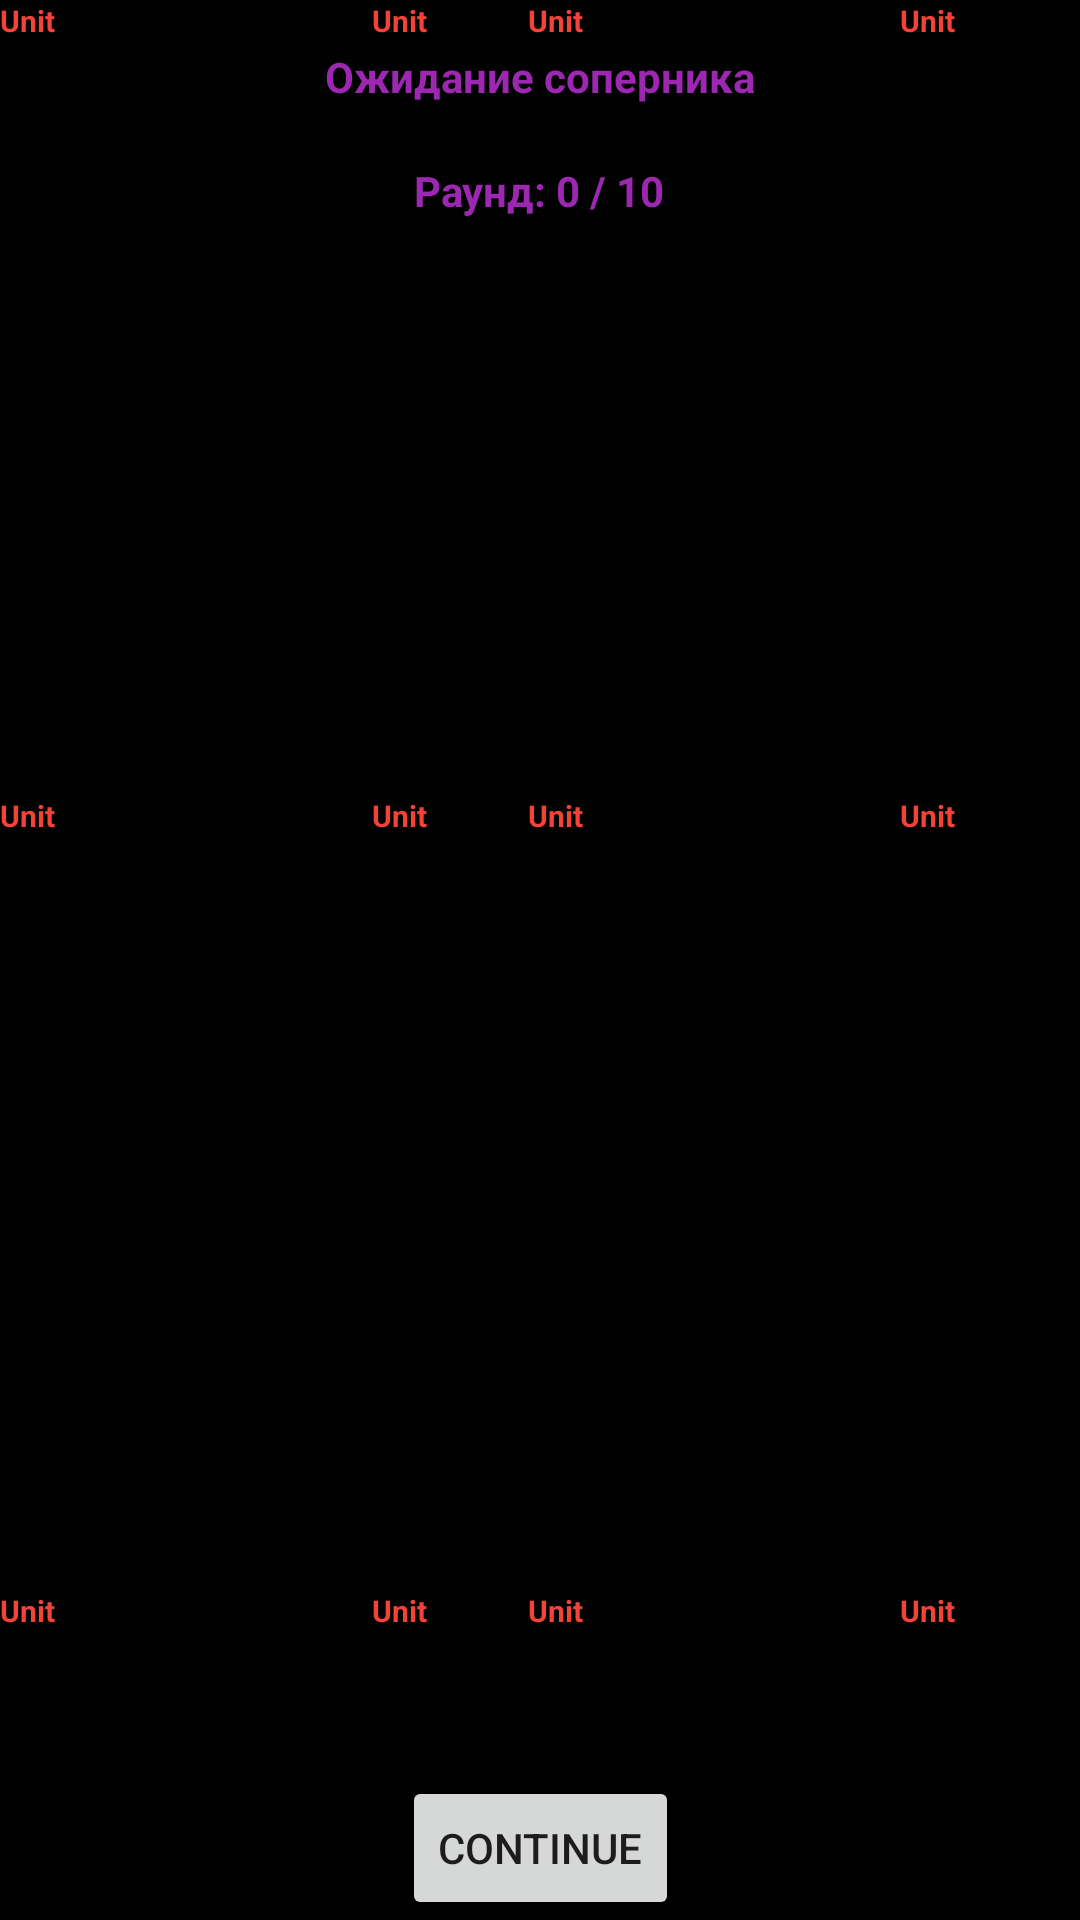

The Android layout XML behind this screen, and the referenced resources:
<!-- AndroidManifest.xml: application theme Theme.HeroesAndroid -->
<!-- res/layout/acitivity_war.xml -->
<?xml version="1.0" encoding="utf-8"?>
<androidx.constraintlayout.widget.ConstraintLayout xmlns:android="http://schemas.android.com/apk/res/android"
    xmlns:app="http://schemas.android.com/apk/res-auto"
    xmlns:tools="http://schemas.android.com/tools"
    android:id="@+id/screen"
    android:layout_width="match_parent"
    android:layout_height="match_parent"
    android:background="#000000">

    <TextView
        android:id="@+id/unit_r_00"
        android:layout_width="60dp"
        android:layout_height="110dp"
        android:includeFontPadding="true"
        android:text="Unit"
        android:textColor="#F44336"
        android:textSize="10sp"
        android:textStyle="bold"
        app:layout_constraintEnd_toEndOf="parent"
        app:layout_constraintTop_toTopOf="parent" />

    <TextView
        android:id="@+id/unit_r_01"
        android:layout_width="60dp"
        android:layout_height="110dp"
        android:layout_marginEnd="64dp"
        android:includeFontPadding="true"
        android:text="Unit"
        android:textColor="#F44336"
        android:textSize="10sp"
        android:textStyle="bold"
        app:layout_constraintEnd_toStartOf="@+id/unit_r_00"
        app:layout_constraintTop_toTopOf="parent" />

    <TextView
        android:id="@+id/unit_r_10"
        android:layout_width="60dp"
        android:layout_height="110dp"
        android:includeFontPadding="true"
        android:text="Unit"
        android:textColor="#F44336"
        android:textSize="10sp"
        android:textStyle="bold"
        app:layout_constraintBottom_toTopOf="@+id/unit_r_20"
        app:layout_constraintEnd_toEndOf="parent"
        app:layout_constraintTop_toBottomOf="@+id/unit_r_00" />

    <TextView
        android:id="@+id/unit_r_21"
        android:layout_width="60dp"
        android:layout_height="110dp"
        android:layout_marginEnd="64dp"
        android:includeFontPadding="true"
        android:text="Unit"
        android:textColor="#F44336"
        android:textSize="10sp"
        android:textStyle="bold"
        app:layout_constraintBottom_toBottomOf="parent"
        app:layout_constraintEnd_toStartOf="@+id/unit_r_20" />

    <TextView
        android:id="@+id/unit_r_20"
        android:layout_width="60dp"
        android:layout_height="110dp"
        android:text="Unit"
        android:textColor="#F44336"
        android:textSize="10sp"
        android:textStyle="bold"
        app:layout_constraintBottom_toBottomOf="parent"
        app:layout_constraintEnd_toEndOf="parent" />

    <TextView
        android:id="@+id/unit_r_11"
        android:layout_width="60dp"
        android:layout_height="110dp"
        android:layout_marginEnd="64dp"
        android:includeFontPadding="true"
        android:text="Unit"
        android:textColor="#F44336"
        android:textSize="10sp"
        android:textStyle="bold"
        app:layout_constraintBottom_toTopOf="@+id/unit_r_21"
        app:layout_constraintEnd_toStartOf="@+id/unit_r_10"
        app:layout_constraintTop_toBottomOf="@+id/unit_r_01" />

    <TextView
        android:id="@+id/unit_l_00"
        android:layout_width="60dp"
        android:layout_height="110dp"
        android:includeFontPadding="true"
        android:text="Unit"
        android:textColor="#F44336"
        android:textSize="10sp"
        app:layout_constraintStart_toStartOf="parent"
        app:layout_constraintTop_toTopOf="parent"
        android:textStyle="bold" />

    <TextView
        android:id="@+id/unit_l_20"
        android:layout_width="60dp"
        android:layout_height="110dp"
        android:includeFontPadding="true"
        android:text="Unit"
        android:textColor="#F44336"
        android:textSize="10sp"
        android:textStyle="bold"
        app:layout_constraintBottom_toBottomOf="parent"
        app:layout_constraintStart_toStartOf="parent" />

    <TextView
        android:id="@+id/unit_l_10"
        android:layout_width="60dp"
        android:layout_height="110dp"
        android:includeFontPadding="true"
        android:text="Unit"
        android:textColor="#F44336"
        android:textSize="10sp"
        android:textStyle="bold"
        app:layout_constraintBottom_toTopOf="@+id/unit_l_20"
        app:layout_constraintStart_toStartOf="parent"
        app:layout_constraintTop_toBottomOf="@+id/unit_l_00" />

    <TextView
        android:id="@+id/unit_l_01"
        android:layout_width="60dp"
        android:layout_height="110dp"
        android:layout_marginStart="64dp"
        android:includeFontPadding="true"
        android:text="Unit"
        android:textColor="#F44336"
        android:textSize="10sp"
        android:textStyle="bold"
        app:layout_constraintStart_toEndOf="@+id/unit_l_00"
        app:layout_constraintTop_toTopOf="parent" />

    <TextView
        android:id="@+id/unit_l_11"
        android:layout_width="60dp"
        android:layout_height="110dp"
        android:layout_marginStart="64dp"
        android:includeFontPadding="true"
        android:text="Unit"
        android:textColor="#F44336"
        android:textSize="10sp"
        android:textStyle="bold"
        app:layout_constraintBottom_toTopOf="@+id/unit_l_21"
        app:layout_constraintStart_toEndOf="@+id/unit_l_10"
        app:layout_constraintTop_toBottomOf="@+id/unit_l_01" />

    <TextView
        android:id="@+id/unit_l_21"
        android:layout_width="60dp"
        android:layout_height="110dp"
        android:layout_marginStart="64dp"
        android:includeFontPadding="true"
        android:text="Unit"
        android:textColor="#F44336"
        android:textSize="10sp"
        android:textStyle="bold"
        app:layout_constraintBottom_toBottomOf="parent"
        app:layout_constraintStart_toEndOf="@+id/unit_l_20" />

    <TextView
        android:id="@+id/playerInfo"
        android:layout_width="wrap_content"
        android:layout_height="22dp"
        android:layout_marginTop="16dp"
        android:text="Ожидание соперника"
        android:textAlignment="center"
        android:textColor="#9C27B0"
        android:textStyle="bold"
        app:layout_constraintEnd_toEndOf="parent"
        app:layout_constraintStart_toStartOf="parent"
        app:layout_constraintTop_toTopOf="parent" />

    <Button
        android:id="@+id/continueBtn"
        android:layout_width="wrap_content"
        android:layout_height="wrap_content"
        android:text="Continue"
        app:layout_constraintBottom_toBottomOf="parent"
        app:layout_constraintEnd_toEndOf="parent"
        app:layout_constraintStart_toStartOf="parent" />

    <TextView
        android:id="@+id/round_info"
        android:layout_width="wrap_content"
        android:layout_height="wrap_content"
        android:layout_marginTop="16dp"
        android:text="Раунд: 0 / 10"
        android:textColor="#9C27B0"
        android:textStyle="bold"
        app:layout_constraintEnd_toEndOf="parent"
        app:layout_constraintHorizontal_bias="0.499"
        app:layout_constraintStart_toStartOf="parent"
        app:layout_constraintTop_toBottomOf="@+id/playerInfo" />

</androidx.constraintlayout.widget.ConstraintLayout>
<!-- resources referenced by this layout -->
<resources>
  <style name="Theme.HeroesAndroid" parent="Theme.MaterialComponents.DayNight.DarkActionBar">
          
          <item name="colorPrimary">@color/purple_500</item>
          <item name="colorPrimaryVariant">@color/purple_700</item>
          <item name="colorOnPrimary">@color/white</item>
          
          <item name="colorSecondary">@color/teal_200</item>
          <item name="colorSecondaryVariant">@color/teal_700</item>
          <item name="colorOnSecondary">@color/black</item>
          
          <item name="android:statusBarColor" tools:targetApi="l">?attr/colorPrimaryVariant</item>
          
      </style>
  <color name="purple_500">#FF6200EE</color>
  <color name="purple_700">#FF3700B3</color>
  <color name="white">#FFFFFFFF</color>
  <color name="teal_200">#FF03DAC5</color>
  <color name="teal_700">#FF018786</color>
  <color name="black">#FF000000</color>
</resources>
